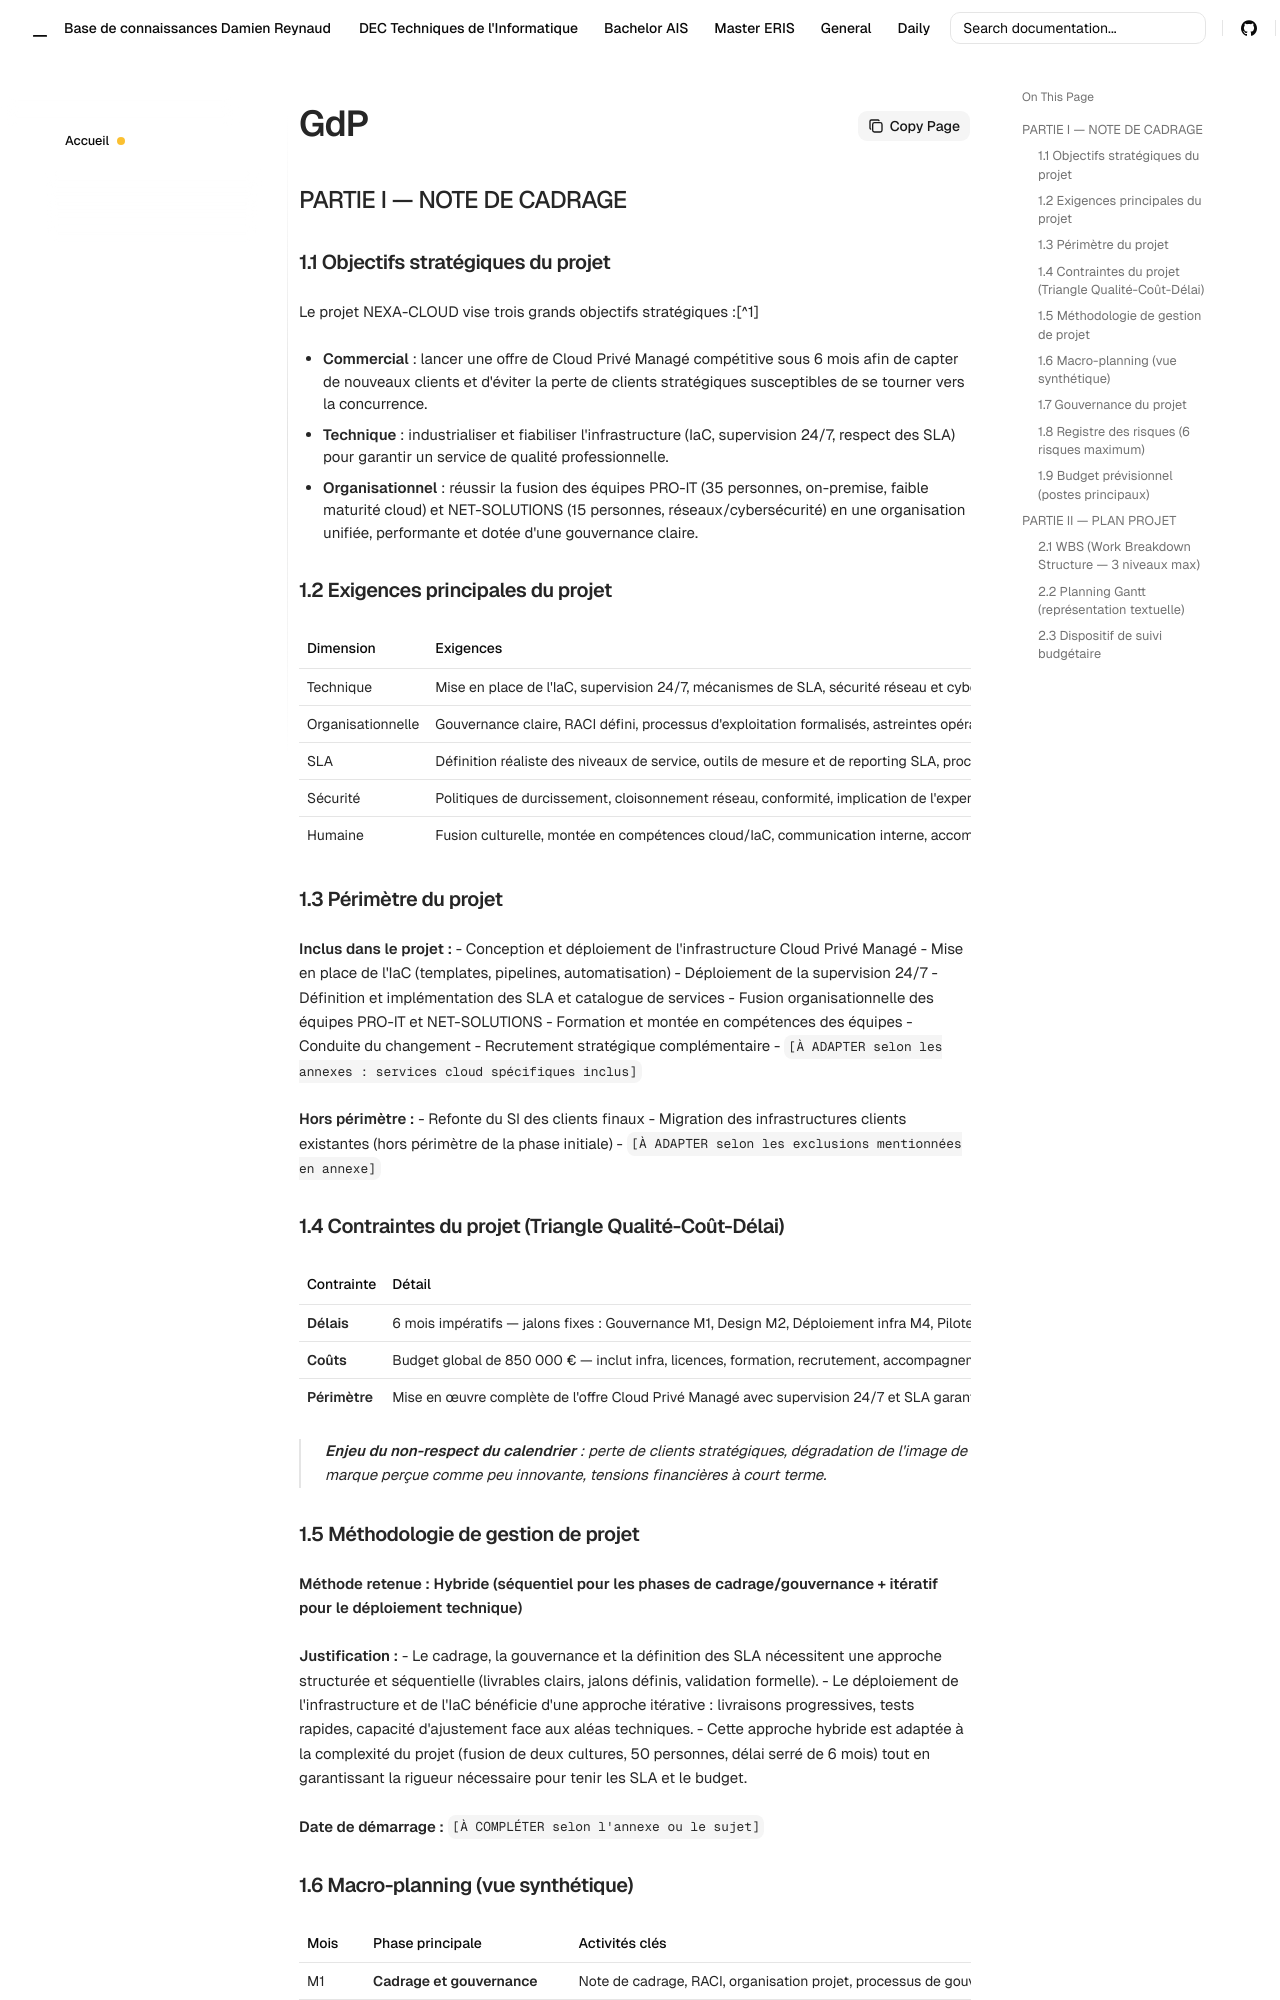

repository: Coockiepickle/Knowledge-Base · page: eris/droit/GdP/index.html · generator: mkdocs

## PARTIE I — NOTE DE CADRAGE

### 1.1 Objectifs stratégiques du projet

Le projet NEXA-CLOUD vise trois grands objectifs stratégiques :[^1]

- **Commercial** : lancer une offre de Cloud Privé Managé compétitive sous 6 mois afin de capter de nouveaux clients et d'éviter la perte de clients stratégiques susceptibles de se tourner vers la concurrence.
- **Technique** : industrialiser et fiabiliser l'infrastructure (IaC, supervision 24/7, respect des SLA) pour garantir un service de qualité professionnelle.
- **Organisationnel** : réussir la fusion des équipes PRO-IT (35 personnes, on-premise, faible maturité cloud) et NET-SOLUTIONS (15 personnes, réseaux/cybersécurité) en une organisation unifiée, performante et dotée d'une gouvernance claire.

### 1.2 Exigences principales du projet

| Dimension | Exigences |
|-----------|-----------|
| Technique | Mise en place de l'IaC, supervision 24/7, mécanismes de SLA, sécurité réseau et cyber, standardisation des déploiements |
| Organisationnelle | Gouvernance claire, RACI défini, processus d'exploitation formalisés, astreintes opérationnelles |
| SLA | Définition réaliste des niveaux de service, outils de mesure et de reporting SLA, procédures d'escalade |
| Sécurité | Politiques de durcissement, cloisonnement réseau, conformité, implication de l'expertise NET-SOLUTIONS |
| Humaine | Fusion culturelle, montée en compétences cloud/IaC, communication interne, accompagnement au changement |

### 1.3 Périmètre du projet

**Inclus dans le projet :**
- Conception et déploiement de l'infrastructure Cloud Privé Managé
- Mise en place de l'IaC (templates, pipelines, automatisation)
- Déploiement de la supervision 24/7
- Définition et implémentation des SLA et catalogue de services
- Fusion organisationnelle des équipes PRO-IT et NET-SOLUTIONS
- Formation et montée en compétences des équipes
- Conduite du changement
- Recrutement stratégique complémentaire
- `[À ADAPTER selon les annexes : services cloud spécifiques inclus]`

**Hors périmètre :**
- Refonte du SI des clients finaux
- Migration des infrastructures clients existantes (hors périmètre de la phase initiale)
- `[À ADAPTER selon les exclusions mentionnées en annexe]`

### 1.4 Contraintes du projet (Triangle Qualité-Coût-Délai)

| Contrainte | Détail |
|------------|--------|
| **Délais** | 6 mois impératifs — jalons fixes : Gouvernance M1, Design M2, Déploiement infra M4, Pilote M5, Mise en prod M6 |
| **Coûts** | Budget global de 850 000 € — inclut infra, licences, formation, recrutement, accompagnement et réserve risques |
| **Périmètre** | Mise en œuvre complète de l'offre Cloud Privé Managé avec supervision 24/7 et SLA garantis |

> **Enjeu du non-respect du calendrier** : perte de clients stratégiques, dégradation de l'image de marque perçue comme peu innovante, tensions financières à court terme.

### 1.5 Méthodologie de gestion de projet

**Méthode retenue : Hybride (séquentiel pour les phases de cadrage/gouvernance + itératif pour le déploiement technique)**

**Justification :**
- Le cadrage, la gouvernance et la définition des SLA nécessitent une approche structurée et séquentielle (livrables clairs, jalons définis, validation formelle).
- Le déploiement de l'infrastructure et de l'IaC bénéficie d'une approche itérative : livraisons progressives, tests rapides, capacité d'ajustement face aux aléas techniques.
- Cette approche hybride est adaptée à la complexité du projet (fusion de deux cultures, 50 personnes, délai serré de 6 mois) tout en garantissant la rigueur nécessaire pour tenir les SLA et le budget.

**Date de démarrage :** `[À COMPLÉTER selon l'annexe ou le sujet]`
